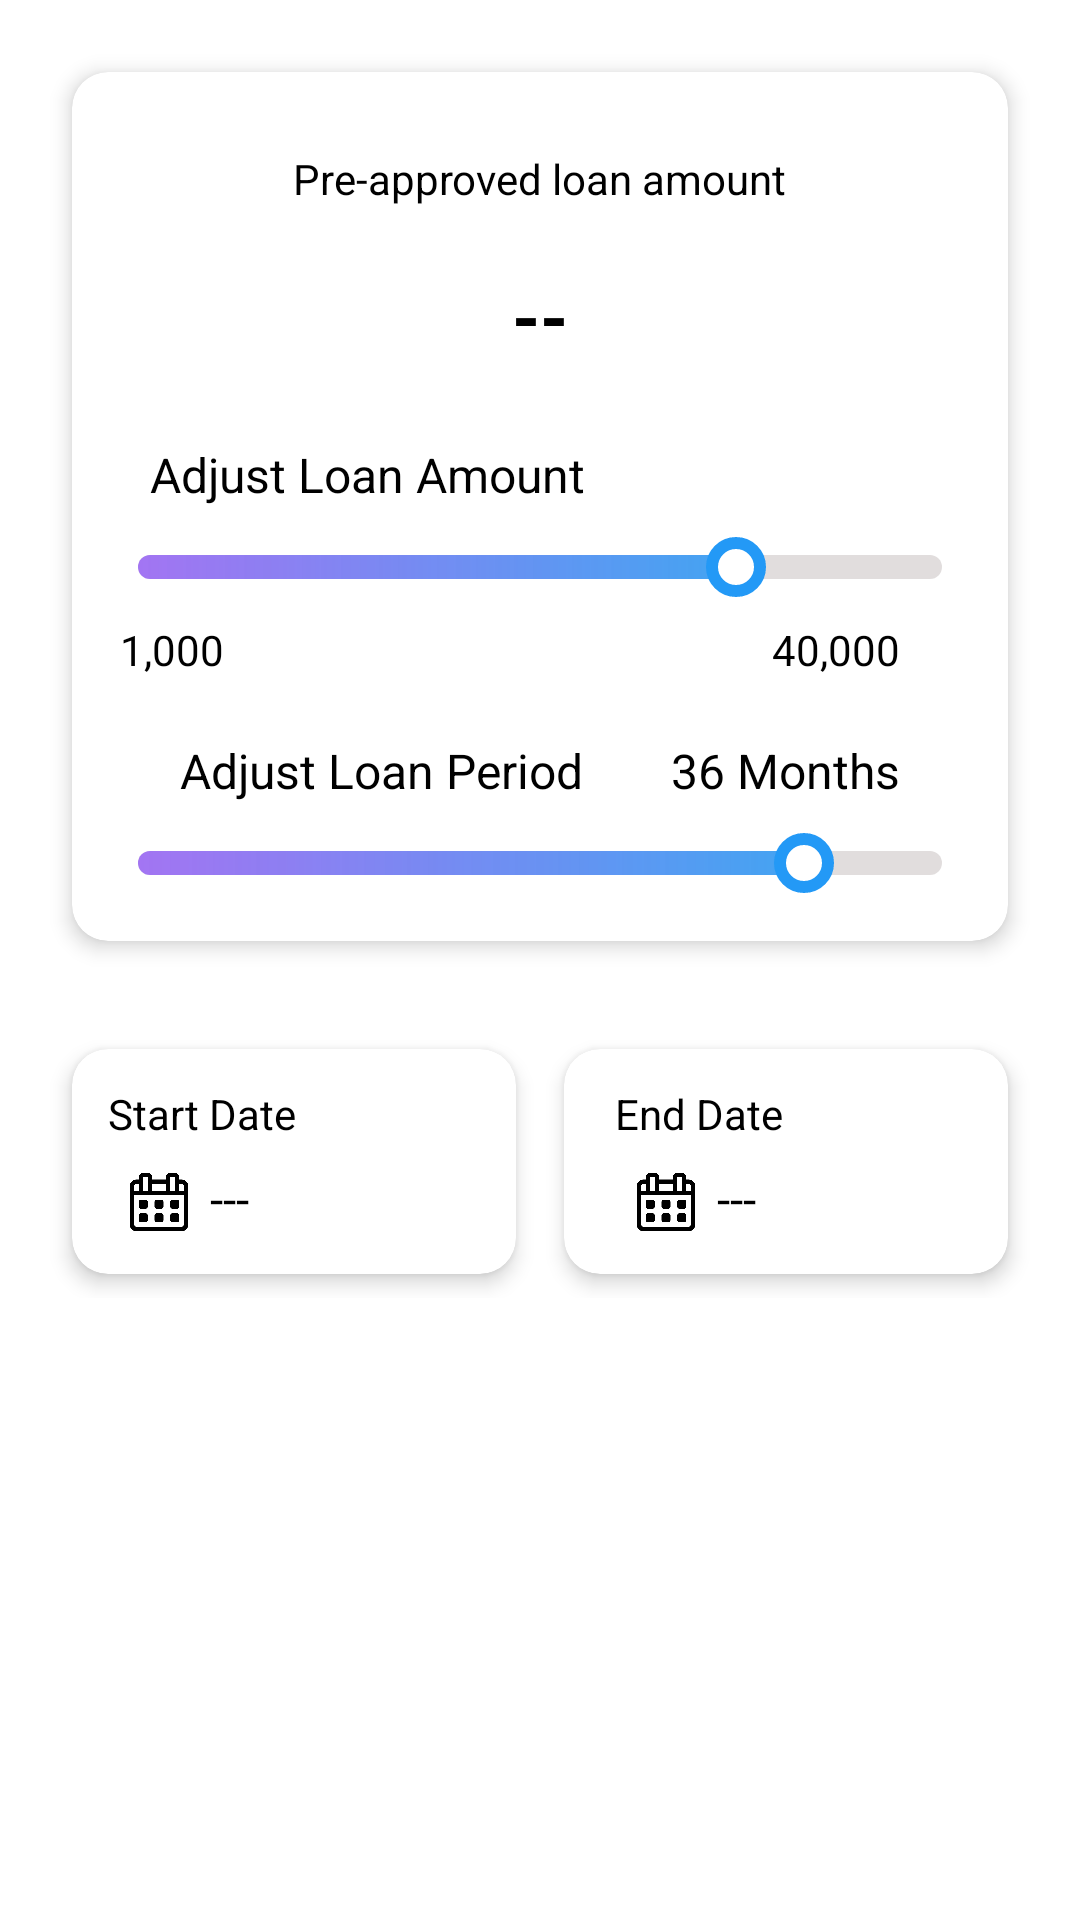

Android layout source for this screen:
<!-- AndroidManifest.xml: application theme Theme.NewSliderView -->
<!-- res/layout/bottom_sheet_layout.xml -->
<?xml version="1.0" encoding="utf-8"?>
    <LinearLayout xmlns:android="http://schemas.android.com/apk/res/android"
        android:layout_width="match_parent"
        android:layout_height="match_parent"
        xmlns:app="http://schemas.android.com/apk/res-auto"
        android:orientation="vertical"
        android:padding="16dp">

        
        <androidx.cardview.widget.CardView
            android:layout_width="match_parent"
            android:layout_height="wrap_content"
            android:layout_margin="8dp"
            app:cardCornerRadius="12dp"
            app:cardElevation="4dp"
            android:background="@color/white">

            <LinearLayout
                android:layout_width="match_parent"
                android:layout_height="wrap_content"
                android:orientation="vertical"
                android:padding="16dp">

                
                <TextView
                    android:id="@+id/tvPreApprovedAmount"
                    android:layout_width="wrap_content"
                    android:layout_height="wrap_content"
                    android:text="Pre-approved loan amount"
                    android:textSize="14sp"
                    android:textColor="@color/black"
                    android:layout_gravity="center_horizontal"
                    android:layout_marginTop="10dp"
                    android:layout_marginBottom="10dp" />

                <TextView
                    android:id="@+id/tvLoanAmount"
                    android:layout_width="wrap_content"
                    android:layout_height="wrap_content"
                    android:text="--"
                    android:textSize="24sp"
                    android:textStyle="bold"
                    android:textColor="@color/black"
                    android:layout_gravity="center_horizontal"
                    android:layout_marginTop="10dp"
                    android:layout_marginBottom="10dp" />

                
                <TextView
                    android:layout_width="wrap_content"
                    android:layout_height="wrap_content"
                    android:text="Adjust Loan Amount"
                    android:textSize="16sp"
                    android:textColor="@color/black"
                    android:layout_marginTop="16dp"
                    android:layout_marginBottom="10dp"
                    android:layout_marginStart="10dp" />

                <SeekBar
                    android:id="@+id/seekBarLoanAmount"
                    android:layout_width="match_parent"
                    android:layout_height="20dp"
                    android:max="40000"
                    android:progress="30000"
                    android:min="1000"
                    android:progressDrawable="@drawable/slider_track"
                    android:thumb="@drawable/slider_thumb"
                    android:thumbTint="@null"
                    android:splitTrack="false"
                    android:padding="6dp"
                    android:background="@null" />

                
                <LinearLayout
                    android:layout_width="match_parent"
                    android:layout_height="wrap_content"
                    android:orientation="horizontal"
                    android:layout_marginTop="8dp">

                    <TextView
                        android:id="@+id/tvMinAmount"
                        android:layout_width="wrap_content"
                        android:layout_height="wrap_content"
                        android:text="1,000"
                        android:textSize="14sp"
                        android:layout_weight="1"
                        android:textColor="@color/black" />

                    <TextView
                        android:id="@+id/tvMaxAmount"
                        android:layout_width="wrap_content"
                        android:layout_height="wrap_content"
                        android:text="40,000"
                        android:textSize="14sp"
                        android:textColor="@color/black"
                        android:layout_marginEnd="20dp" />
                </LinearLayout>

                
                <LinearLayout
                    android:layout_width="match_parent"
                    android:layout_height="wrap_content"
                    android:orientation="horizontal"
                    android:gravity="center_vertical"
                    android:layout_marginTop="20dp"
                    android:layout_marginBottom="10dp">

                    <TextView
                        android:layout_width="wrap_content"
                        android:layout_height="wrap_content"
                        android:text="Adjust Loan Period"
                        android:textSize="16sp"
                        android:textColor="@color/black"
                        android:layout_marginStart="20dp"
                        android:layout_weight="1" />

                    
                    <TextView
                        android:id="@+id/labelLoanPeriod"
                        android:layout_width="wrap_content"
                        android:layout_height="wrap_content"
                        android:text="36 Months"
                        android:textSize="16sp"
                        android:textColor="@color/black"
                        android:layout_marginEnd="20dp"
                        android:layout_gravity="end" />
                </LinearLayout>

                
                <SeekBar
                    android:id="@+id/seekBarLoanPeriod"
                    android:layout_width="match_parent"
                    android:layout_height="20dp"
                    android:max="36"
                    android:progress="30"
                    android:min="1"
                    android:padding="6dp"
                    android:splitTrack="false"
                    android:thumbTint="@null"
                    android:background="@null"
                    android:thumb="@drawable/slider_thumb"
                    android:progressDrawable="@drawable/slider_track" />

            </LinearLayout>
        </androidx.cardview.widget.CardView>

        
        <LinearLayout
            android:layout_width="match_parent"
            android:layout_height="wrap_content"
            android:orientation="horizontal"
            android:gravity="center_vertical"
            android:layout_marginTop="20dp"
            android:weightSum="2">

            
            <androidx.cardview.widget.CardView
                android:layout_width="0dp"
                android:layout_height="wrap_content"
                android:layout_weight="1"
                android:layout_margin="8dp"
                app:cardCornerRadius="12dp"
                app:cardElevation="4dp"
                android:background="@color/white">

                <LinearLayout
                    android:layout_width="match_parent"
                    android:layout_height="wrap_content"
                    android:orientation="vertical"
                    android:padding="12dp"
                    android:gravity="center_horizontal"
                    android:clickable="true"
                    android:focusable="true">

                    
                    <TextView
                        android:layout_width="wrap_content"
                        android:layout_height="wrap_content"
                        android:text="Start Date"
                        android:textSize="14sp"
                        android:textColor="@color/black"
                        android:layout_gravity="start" />

                    
                    <LinearLayout
                        android:layout_width="wrap_content"
                        android:layout_height="wrap_content"
                        android:orientation="horizontal"
                        android:layout_gravity="start"
                        android:layout_marginTop="8dp">

                        <ImageView
                            android:id="@+id/imgStartDate"
                            android:layout_width="24dp"
                            android:layout_height="24dp"
                            android:src="@drawable/calendar"
                            android:layout_marginStart="5dp" />
                        <TextView
                            android:id="@+id/tvStartDate"
                            android:layout_width="wrap_content"
                            android:layout_height="wrap_content"
                            android:text="---"
                            android:layout_marginStart="5dp"
                            android:textSize="16sp"
                            android:textColor="@color/black"
                            android:layout_marginEnd="10dp" />
                    </LinearLayout>
                </LinearLayout>
            </androidx.cardview.widget.CardView>

            
            <androidx.cardview.widget.CardView
                android:layout_width="0dp"
                android:layout_height="wrap_content"
                android:layout_weight="1"
                android:layout_margin="8dp"
                app:cardCornerRadius="12dp"
                app:cardElevation="4dp"
                android:background="@color/white">

                <LinearLayout
                    android:layout_width="match_parent"
                    android:layout_height="wrap_content"
                    android:orientation="vertical"
                    android:padding="12dp"
                    android:clickable="true"
                    android:focusable="true"
                    android:layout_marginStart="5dp">

                    
                    <TextView
                        android:layout_width="wrap_content"
                        android:layout_height="wrap_content"
                        android:text="End Date"
                        android:textSize="14sp"
                        android:textColor="@color/black" />

                    
                    <LinearLayout
                        android:layout_width="wrap_content"
                        android:layout_height="wrap_content"
                        android:orientation="horizontal"
                        android:gravity="center_horizontal"
                        android:layout_marginTop="8dp">
                        <ImageView
                            android:id="@+id/imgEndDate"
                            android:layout_width="24dp"
                            android:layout_height="24dp"
                            android:src="@drawable/calendar"
                            android:contentDescription="Select End Date"
                            android:layout_marginStart="5dp" />

                        <TextView
                            android:id="@+id/tvEndDate"
                            android:layout_width="wrap_content"
                            android:layout_height="wrap_content"
                            android:text="---"
                            android:layout_marginStart="5dp"
                            android:textSize="16sp"
                            android:textColor="@color/black"
                            android:layout_marginEnd="10dp" />
                    </LinearLayout>
                </LinearLayout>
            </androidx.cardview.widget.CardView>

        </LinearLayout>
    </LinearLayout>
<!-- resources referenced by this layout -->
<resources>
  <color name="black">#FF000000</color>
  <color name="white">#FFFFFFFF</color>
  <!-- drawable calendar: png bitmap (drawable, 6803 bytes) -->
  <!-- drawable slider_thumb (drawable) -->
  <layer-list xmlns:android="http://schemas.android.com/apk/res/android">
      <item>
          <shape android:shape="oval">
              <solid android:color="#FFFFFF"/> 
              <stroke android:width="4dp" android:color="#2399F6"/> 
              <size android:width="20dp" android:height="20dp"/> 
          </shape>
      </item>
  </layer-list>
  <!-- drawable slider_track (drawable) -->
  <layer-list xmlns:android="http://schemas.android.com/apk/res/android">
  
      
      <item android:id="@android:id/background">
          <shape android:shape="rectangle">
              <size android:height="10dp"/> 
              <solid android:color="#C4D9D3D3"/>
              <corners android:radius="10dp"/>
          </shape>
      </item>
  
      
      <item android:id="@android:id/progress">
          <scale android:scaleWidth="100%" android:gravity="start">
              <shape android:shape="rectangle">
                  <size android:height="10dp"/> 
                  <corners android:radius="10dp"/>
                  <gradient
                      android:angle="0"
                      android:startColor="#B6894AFA"
                      android:endColor="#D52399F6"/>
              </shape>
          </scale>
      </item>
  
  </layer-list>
  <style name="Theme.NewSliderView" parent="Theme.MaterialComponents.Light.NoActionBar">
          
      </style>
</resources>
